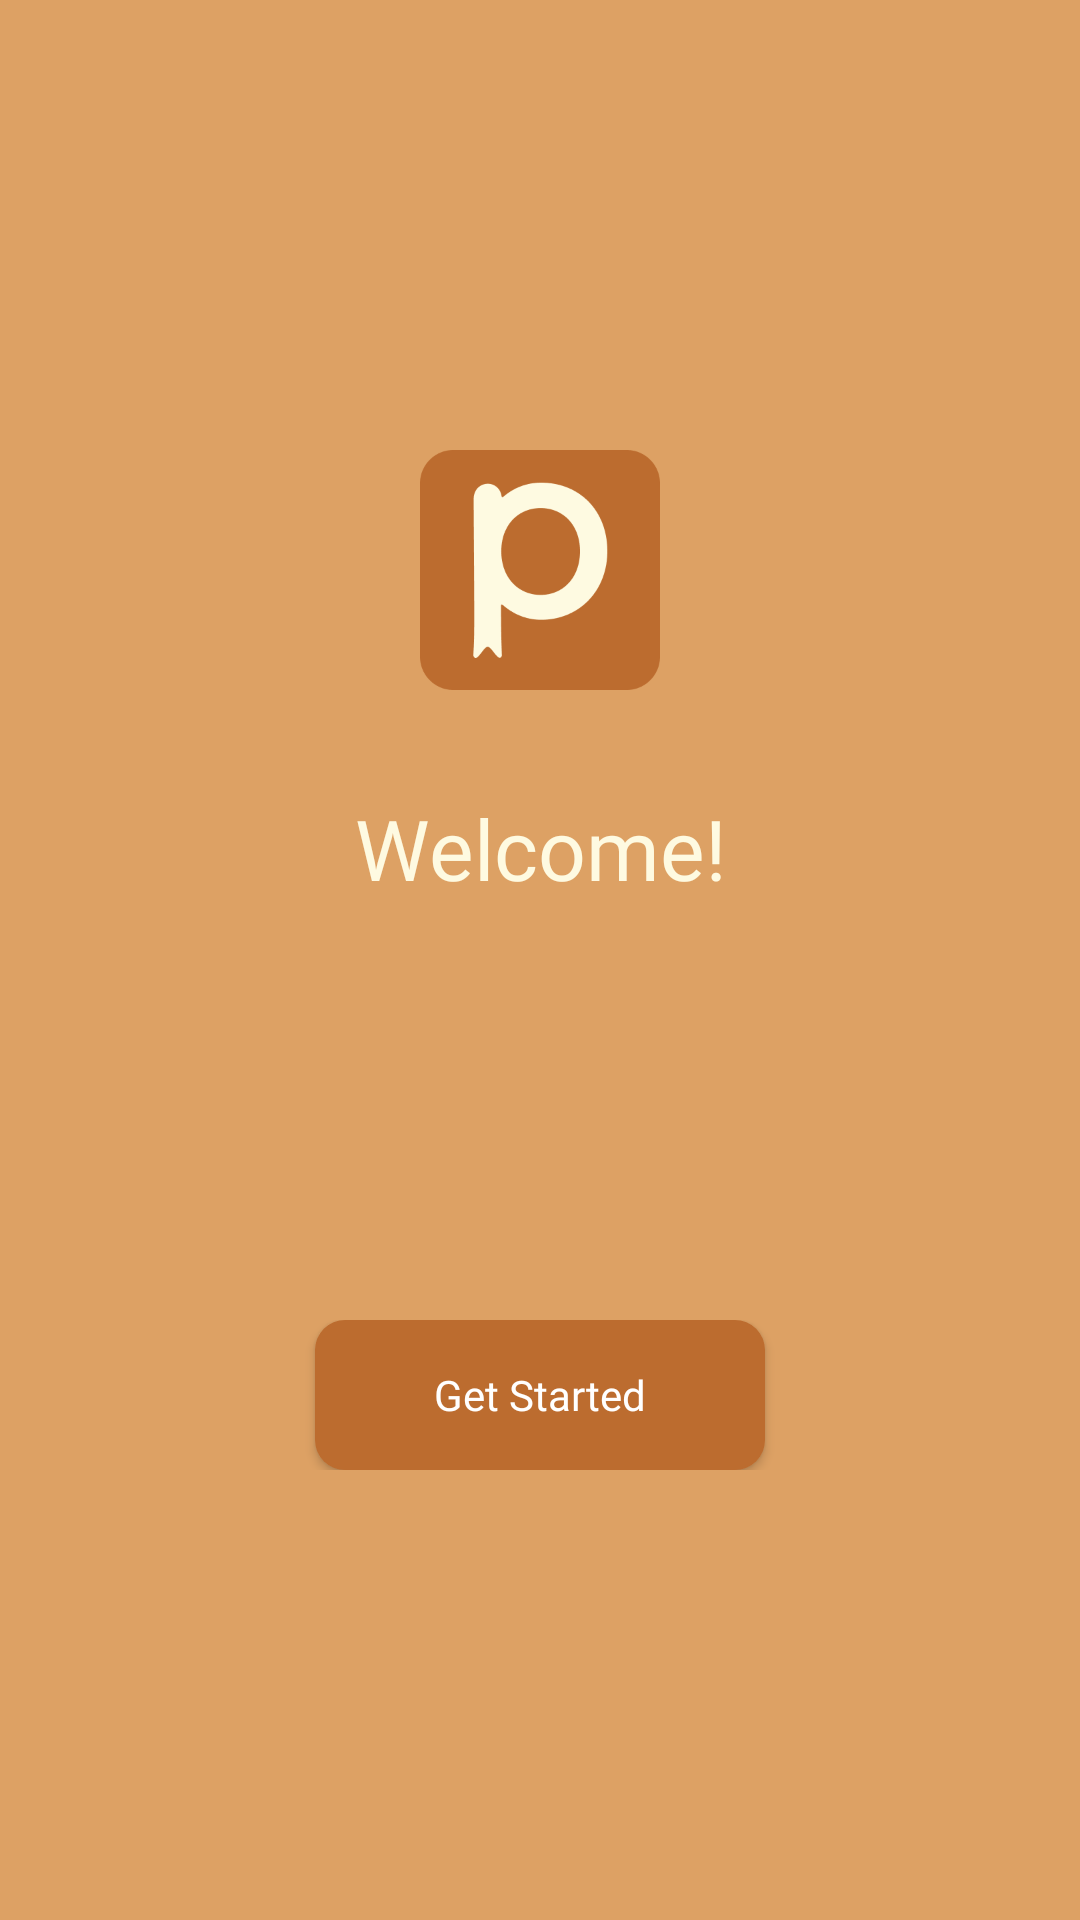

Produce the Android XML layout that renders to this screen, including the resource entries it uses.
<!-- AndroidManifest.xml: application theme Theme.Markoop -->
<!-- res/layout/activity_welcome.xml -->
<?xml version="1.0" encoding="utf-8"?>
<RelativeLayout xmlns:android="http://schemas.android.com/apk/res/android"
    xmlns:app="http://schemas.android.com/apk/res-auto"
    xmlns:tools="http://schemas.android.com/tools"
    android:layout_width="match_parent"
    android:layout_height="match_parent"
    android:background="@color/primary_color"
    android:orientation="vertical"
    tools:context="com.finalproject.markoop.landingPage.WelcomeActivity">

    <LinearLayout
        android:layout_width="match_parent"
        android:layout_height="wrap_content"
        android:orientation="vertical"
        android:layout_marginTop="150dp">
        <ImageView
            android:layout_width="match_parent"
            android:layout_height="80dp"
            android:src="@drawable/markoop_icon"/>

        <TextView
            android:layout_width="match_parent"
            android:layout_height="wrap_content"
            android:gravity="center"
            android:layout_marginTop="34dp"
            android:text="Welcome!"
            android:textSize="28dp"
            android:textColor="@color/light_primary_color"
            android:fontFamily="@font/montserrat_bold"/>
    </LinearLayout>

    <RelativeLayout
        android:layout_width="match_parent"
        android:layout_height="match_parent"
        android:gravity="bottom">

        <RelativeLayout
            android:layout_width="match_parent"
            android:layout_height="wrap_content"
            android:layout_marginBottom="150dp"
            android:gravity="center">

            <Button
                android:id="@+id/btn_welcome"
                android:layout_width="150dp"
                android:layout_height="50dp"
                android:background="@drawable/btn_primary"
                android:backgroundTint="@color/dark_primary_color"
                android:fontFamily="@font/montserrat_semibold"
                android:text="Get Started"
                android:textAllCaps="false"
                android:textColor="@color/white"/>
        </RelativeLayout>
    </RelativeLayout>

</RelativeLayout>
<!-- resources referenced by this layout -->
<resources>
  <color name="dark_primary_color">#BC6C2F</color>
  <color name="light_primary_color">#FEFAE1</color>
  <color name="primary_color">#DDA164</color>
  <color name="white">#FFFFFFFF</color>
  <!-- drawable btn_primary (drawable) -->
  <?xml version="1.0" encoding="utf-8"?>
  <shape xmlns:android="http://schemas.android.com/apk/res/android"
      android:shape="rectangle"
      android:padding="10dp">
      <solid android:color="@color/genreText"/>
      <corners android:radius="10dp"/>
  </shape>
  <!-- drawable markoop_icon: png bitmap (drawable, 7498 bytes) -->
  <style name="Theme.Markoop" parent="Theme.AppCompat.Light.NoActionBar">
           Primary brand color.
          <item name="colorPrimary">@color/primary_color</item>
          <item name="colorPrimaryVariant">@color/dark_primary_color</item>
          <item name="colorOnPrimary">@color/black</item>
           Secondary brand color.
          <item name="colorSecondary">@color/secondary_color</item>
          <item name="colorSecondaryVariant">@color/dark_secondary_color</item>
          <item name="colorOnSecondary">@color/white</item>
           Status bar color.
          <item name="android:statusBarColor" tools:targetApi="l">@color/dark_primary_color</item>
          
      </style>
  <color name="genreText">@color/dark_primary_color</color>
  <color name="black">#414141</color>
  <color name="secondary_color">#606C3B</color>
  <color name="dark_secondary_color">#28361A</color>
</resources>
